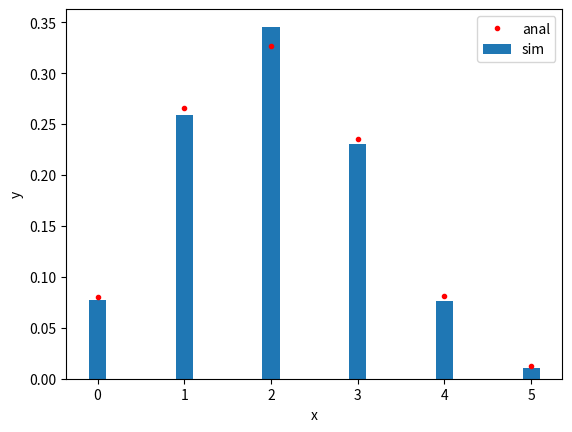

The matplotlib source for this figure:
import matplotlib.pyplot as plt
import random
import math

def pmf(list_, n_):
    x_range = range(0, n_+1)
    n_x = [0]*len(x_range)
    for i in x_range:
        for j in list_:
            if i == j:
                n_x[i]+=1/len(list_)
    return n_x

u_suc = []
n=5
p=0.4
total_try = 5000
for _ in range(total_try):
    n_s = 0
    for _ in range(n):
        rand_i = random.random()
        if rand_i <= p:
            n_s += 1
    u_suc.append(n_s)
pmf_s = pmf(u_suc, n)

pmf_a = []
for k in range(0, n+1):
        prob = (math.factorial(n)/math.factorial(n-k)/math.factorial(k))*p**k*(1-p)**(n-k)
        pmf_a.append(prob)

plt.figure(1)
plt.bar(range(0, n+1), pmf_a, width=0.2)
plt.plot(range(0, n+1), pmf_s, 'r.')
plt.xlabel('x')
plt.ylabel('y')
plt.legend(['anal','sim'])
plt.show()
